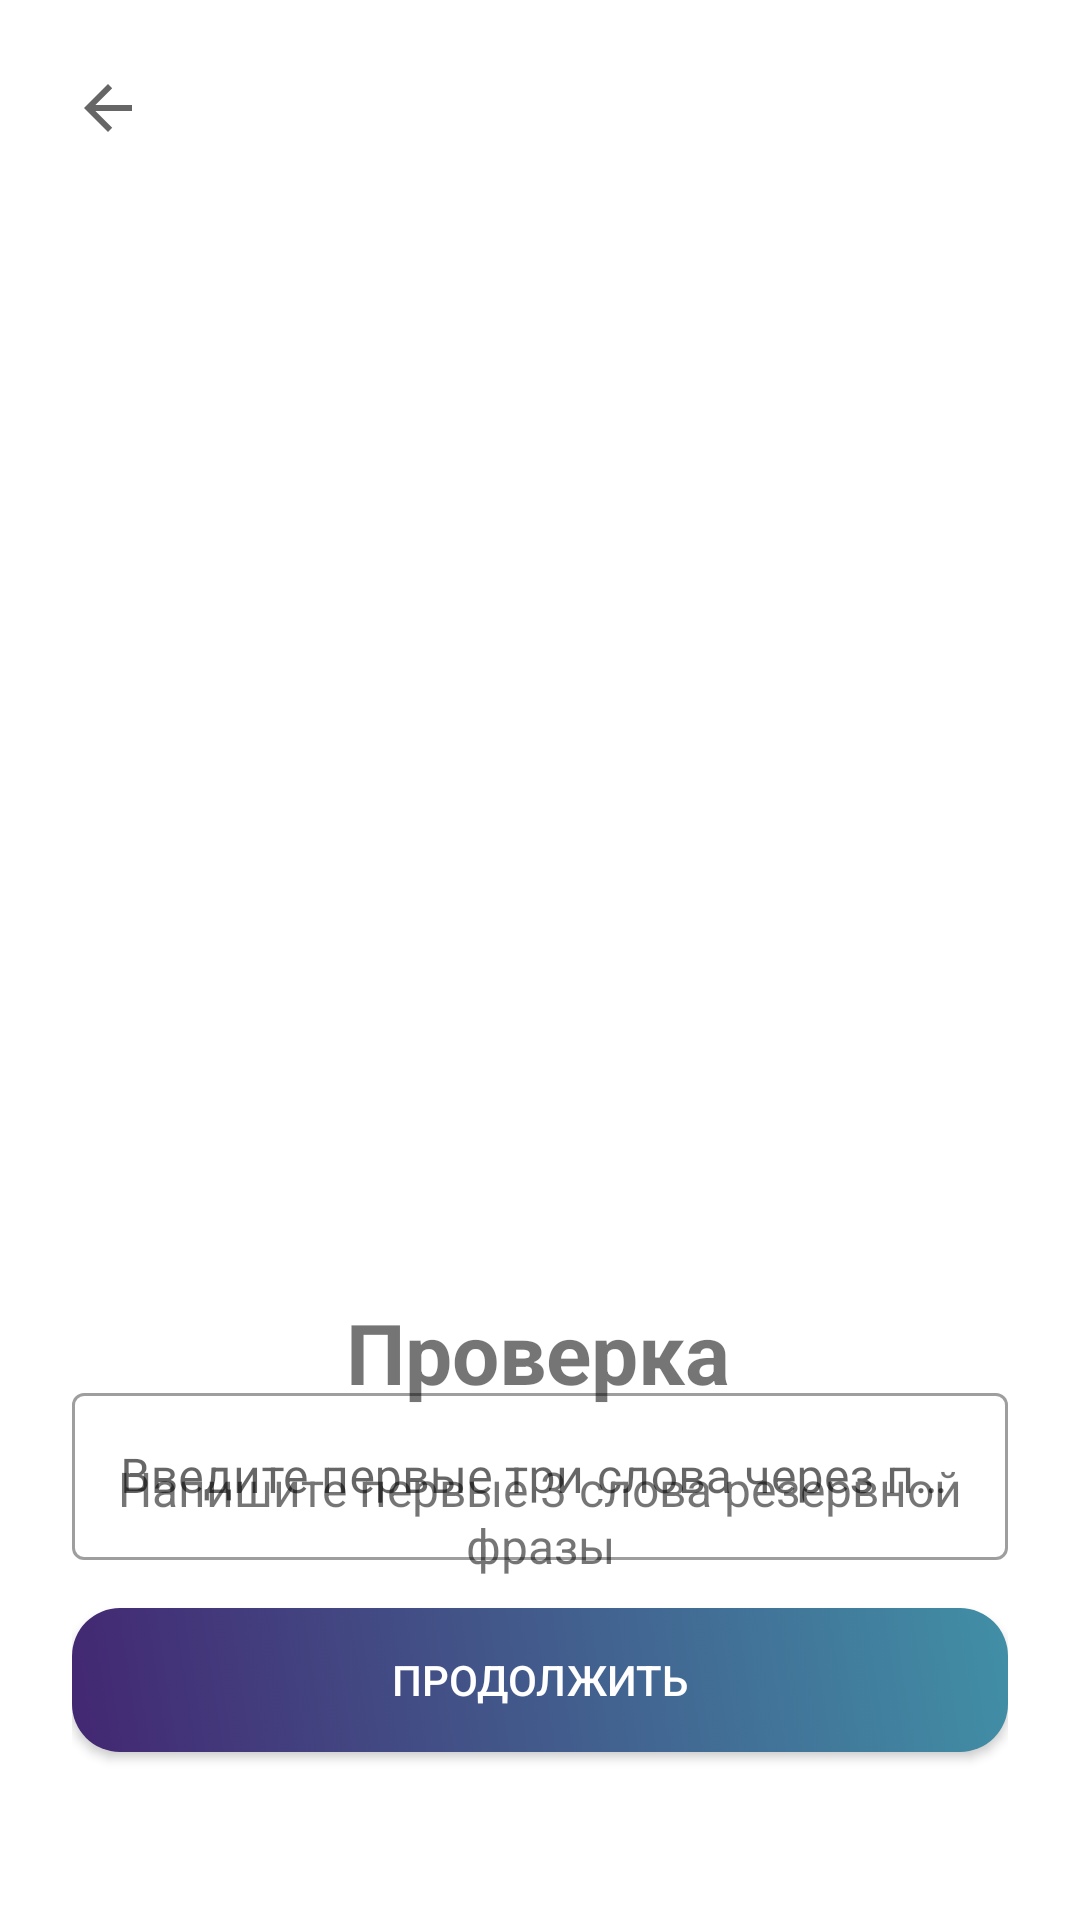

Android layout source for this screen:
<!-- AndroidManifest.xml: application theme AppTheme -->
<!-- res/layout/fragment_mnemonic_verification.xml -->
<?xml version="1.0" encoding="utf-8"?>
<androidx.constraintlayout.widget.ConstraintLayout
    xmlns:android="http://schemas.android.com/apk/res/android"
    xmlns:app="http://schemas.android.com/apk/res-auto"
    xmlns:tools="http://schemas.android.com/tools"
    android:layout_width="match_parent"
    android:layout_height="match_parent"
    android:padding="24dp"
    tools:context=".ui.registration.mnemonic.MnemonicVerificationFragment">

    <ImageButton
        android:id="@+id/backButtonVerify"
        android:layout_width="wrap_content"
        android:layout_height="wrap_content"
        android:src="?attr/homeAsUpIndicator"
        android:background="?attr/selectableItemBackgroundBorderless"
        app:layout_constraintTop_toTopOf="parent"
        app:layout_constraintStart_toStartOf="parent"
        android:contentDescription="@string/back_text"/>

    <TextView
        android:id="@+id/titleTextViewVerify"
        android:layout_width="wrap_content"
        android:layout_height="wrap_content"
        android:layout_marginTop="384dp"
        android:text="Проверка"
        android:textSize="28sp"
        android:textStyle="bold"
        app:layout_constraintEnd_toEndOf="parent"
        app:layout_constraintHorizontal_bias="0.497"
        app:layout_constraintStart_toStartOf="parent"
        app:layout_constraintTop_toBottomOf="@id/backButtonVerify" />

    <TextView
        android:id="@+id/instructionTextViewVerify"
        android:layout_width="0dp"
        android:layout_height="wrap_content"
        android:text="Напишите первые 3 слова резервной фразы"
        android:textAlignment="center"
        android:textSize="16sp"
        app:layout_constraintTop_toBottomOf="@id/titleTextViewVerify"
        app:layout_constraintStart_toStartOf="parent"
        app:layout_constraintEnd_toEndOf="parent"
        android:layout_marginTop="16dp"/>


    <com.google.android.material.textfield.TextInputLayout
        android:id="@+id/mnemonicInputLayout"
        style="@style/Widget.MaterialComponents.TextInputLayout.OutlinedBox"
        android:layout_width="0dp"
        android:layout_height="wrap_content"
        android:layout_marginBottom="16dp"
        android:hint="@string/mnemonic_verification_input_hint"
        app:layout_constraintBottom_toTopOf="@+id/verifyButton"
        app:layout_constraintEnd_toEndOf="parent"
        app:layout_constraintHorizontal_bias="0.0"
        app:layout_constraintStart_toStartOf="parent">

        <com.google.android.material.textfield.TextInputEditText
            android:id="@+id/word3EditText"
            android:layout_width="match_parent"
            android:layout_height="wrap_content" />
    </com.google.android.material.textfield.TextInputLayout>

    <TextView
        android:id="@+id/verificationErrorTextView"
        android:layout_width="wrap_content"
        android:layout_height="wrap_content"
        android:layout_marginTop="504dp"
        android:textColor="@android:color/holo_red_dark"
        android:visibility="gone"
        app:layout_constraintEnd_toEndOf="parent"
        app:layout_constraintHorizontal_bias="0.0"
        app:layout_constraintStart_toStartOf="@+id/mnemonicInputLayout"
        app:layout_constraintTop_toTopOf="parent"
        tools:text="Неверные слова"
        tools:visibility="visible" />

    <Button
        android:id="@+id/verifyButton"
        android:layout_width="0dp"
        android:layout_height="wrap_content"
        android:background="@drawable/bg_button"
        android:text="@string/continue_text"
        android:textColor="@color/button_text_color"
        app:backgroundTint="@null"
        app:layout_constraintBottom_toBottomOf="parent"
        app:layout_constraintStart_toStartOf="parent"
        app:layout_constraintEnd_toEndOf="parent"
        android:layout_marginBottom="32dp"/>

    <ProgressBar
        android:id="@+id/progressBarVerify"
        style="?android:attr/progressBarStyle"
        android:layout_width="wrap_content"
        android:layout_height="wrap_content"
        android:visibility="gone"
        app:layout_constraintBottom_toBottomOf="parent"
        app:layout_constraintEnd_toEndOf="parent"
        app:layout_constraintHorizontal_bias="0.498"
        app:layout_constraintStart_toStartOf="parent"
        app:layout_constraintTop_toTopOf="parent"
        app:layout_constraintVertical_bias="0.499"
        tools:visibility="visible" />

</androidx.constraintlayout.widget.ConstraintLayout>
<!-- resources referenced by this layout -->
<resources>
  <!-- drawable bg_button (drawable) -->
  <?xml version="1.0" encoding="utf-8"?>
  <selector xmlns:android="http://schemas.android.com/apk/res/android">
      <item android:drawable="@drawable/bg_button_pressed"
          android:state_pressed="true" />
      <item android:drawable="@drawable/bg_button_default" />
  </selector>
  <string name="back_text">Назад</string>
  <string name="continue_text">Продолжить</string>
  <string name="mnemonic_verification_input_hint">Введите первые три слова через пробел</string>
  <style name="AppTheme" parent="Theme.MaterialComponents.DayNight.NoActionBar">
          
          <item name="colorPrimary">#191D37</item>
          <item name="colorPrimaryVariant">@color/purple_700</item>
          <item name="colorOnPrimary">@color/black</item>
          
          <item name="colorSecondary">@color/teal_200</item>
          <item name="colorSecondaryVariant">@color/teal_200</item>
          <item name="colorOnSecondary">@color/black</item>
          
          <item name="android:statusBarColor">?attr/colorPrimaryVariant</item>
          
      </style>
  <!-- drawable bg_button_pressed (drawable) -->
  <?xml version="1.0" encoding="utf-8"?>
  <layer-list xmlns:android="http://schemas.android.com/apk/res/android">
      <item>
          <shape android:shape="rectangle">
              <gradient
                  android:startColor="#432772"
                  android:endColor="#418FA6"
                  android:angle="45"/>
              <corners android:radius="16dp"/>
          </shape>
      </item>
      <item
          android:bottom="2dp"
          android:left="2dp"
          android:right="2dp"
          android:top="2dp">
          <shape android:shape="rectangle">
              <solid android:color="@color/black"/>
              <corners android:radius="16dp"/>
          </shape>
      </item>
  </layer-list>
  <!-- drawable bg_button_default (drawable) -->
  <?xml version="1.0" encoding="utf-8"?>
  <shape xmlns:android="http://schemas.android.com/apk/res/android" android:shape="rectangle">
      <gradient
          android:startColor="#432772"
          android:endColor="#418FA6"
          android:angle="45"/>
      <corners android:radius="16dp"/>
  </shape>
  <color name="purple_700">#FF3700B3</color>
  <color name="black">#FF000000</color>
  <color name="teal_200">#FF03DAC5</color>
</resources>
